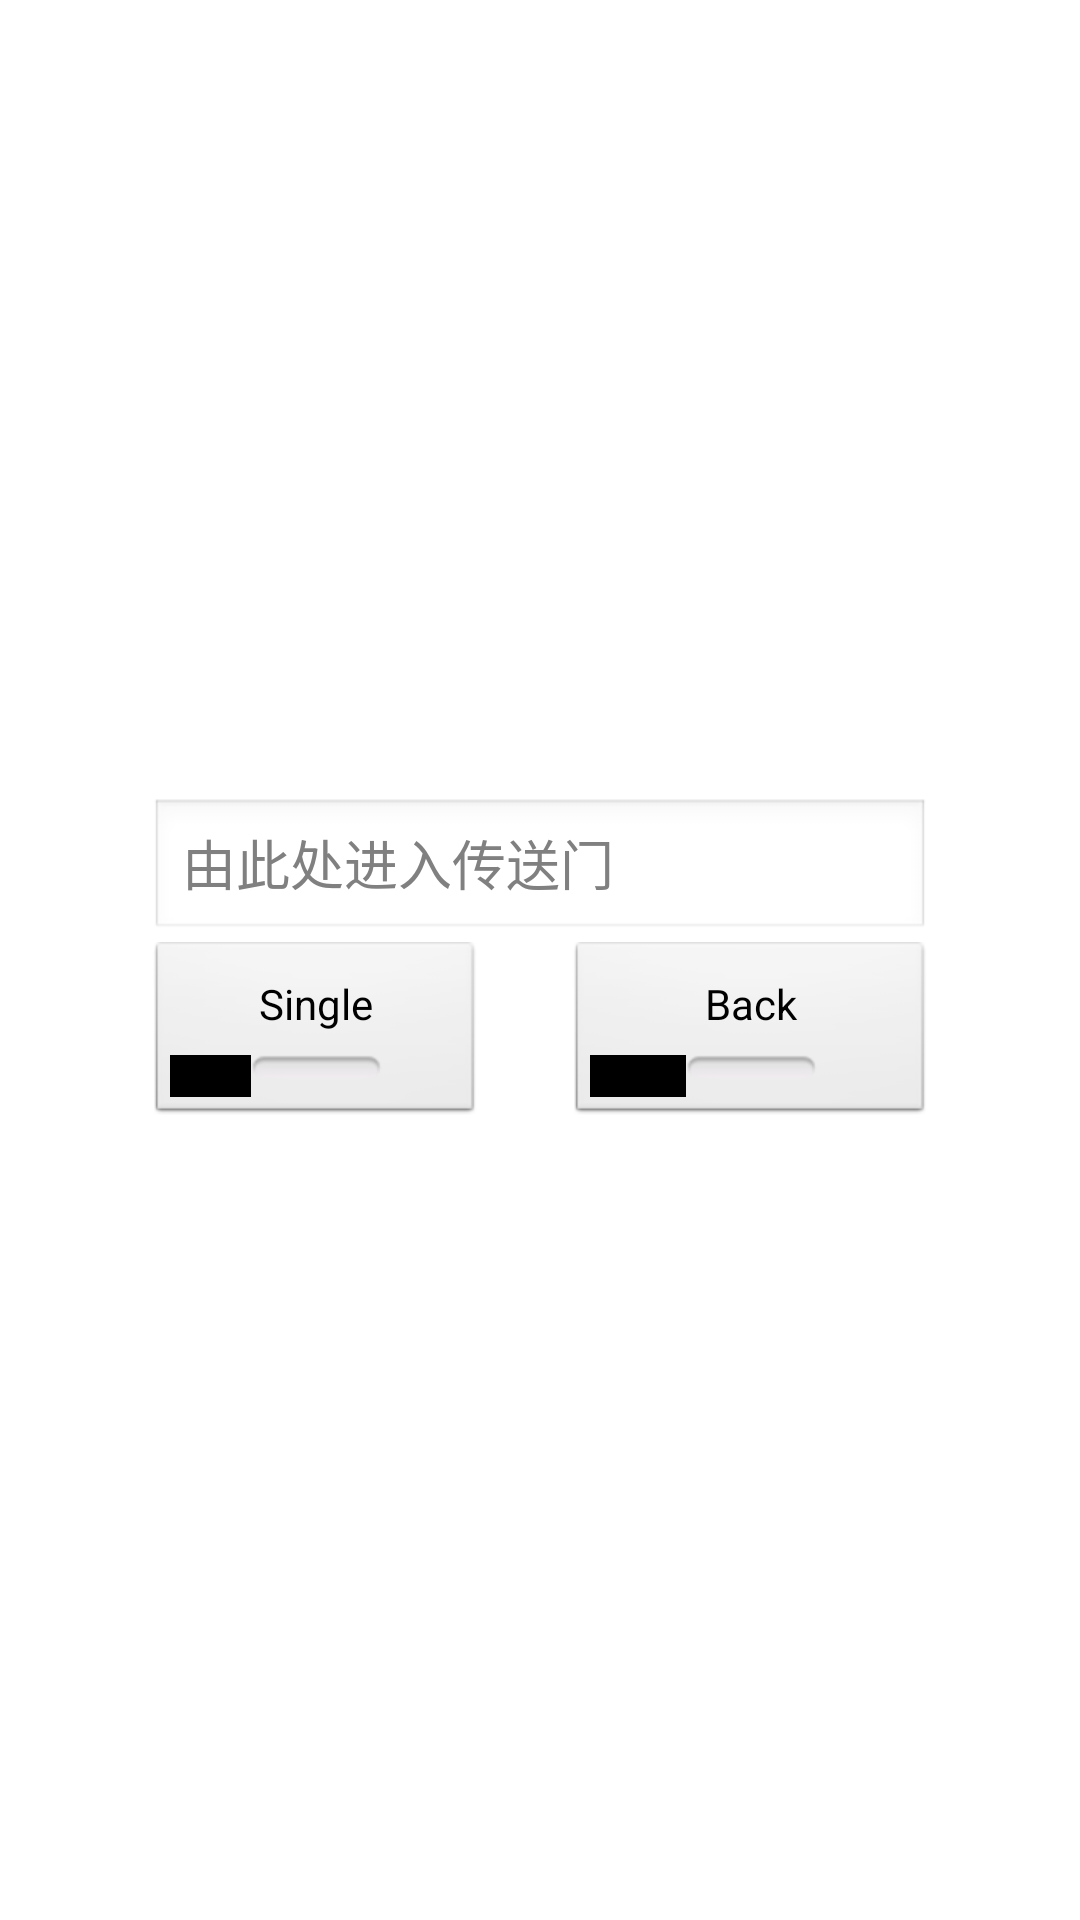

The Android layout XML behind this screen, and the referenced resources:
<!-- AndroidManifest.xml: application theme AppTheme -->
<!-- res/layout/activity_main.xml -->
<LinearLayout xmlns:android="http://schemas.android.com/apk/res/android"
    xmlns:tools="http://schemas.android.com/tools"
    android:layout_width="fill_parent"
    android:layout_height="fill_parent"
    android:orientation="vertical"
    android:gravity="center_vertical"
    tools:context="${relativePackage}.${activityClass}" >
        <EditText
            android:id="@+id/password"
            android:layout_width="fill_parent"
            android:layout_height="wrap_content"
            android:layout_marginLeft="50dp"
            android:layout_marginRight="50dp"
            android:hint="由此处进入传送门"
            android:imeOptions="actionGo"
            android:inputType="numberPassword"
            android:lines="1"
            android:maxLines="1"
            android:minLines="1"
            android:singleLine="true" />

        <LinearLayout
            android:layout_width="fill_parent"
            android:layout_height="wrap_content"
            android:layout_marginLeft="50dp"
            android:layout_marginRight="50dp"
            android:orientation="horizontal" >

            <ToggleButton
                android:id="@+id/tb1"
                android:layout_width="0dp"
                android:layout_height="60dp"
                android:layout_weight="0.53"
                android:textOff="Single"
                android:textOn="Auto" />

            <View
                android:layout_width="30dp"
                android:layout_height="1dp" />

            <ToggleButton
                android:id="@+id/tb2"
                android:layout_width="120dp"
                android:layout_height="60dp"
                android:textOff="Back"
                android:textOn="Front" />
        </LinearLayout>
    
</LinearLayout>
<!-- resources referenced by this layout -->
<resources>
  <style name="AppTheme" parent="AppBaseTheme">
          
      </style>
  <style name="AppBaseTheme" parent="android:Theme.Light">
          
      </style>
</resources>
